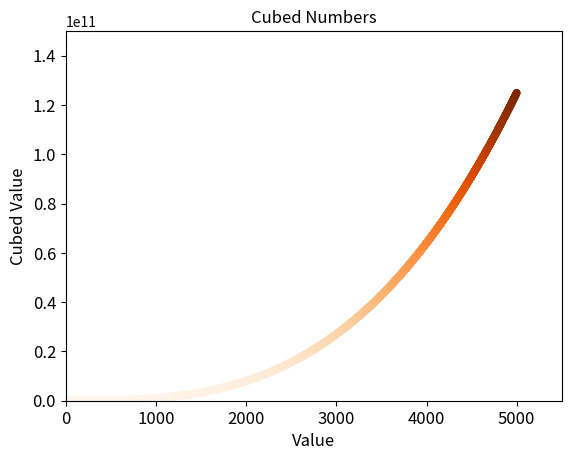

Here is the Python script that generated this plot: (Note: this script raises an exception after producing the figure.)
import matplotlib.pyplot as plt


x_values = list(range(1,5001))
y_values = [x**3 for x in x_values]

plt.scatter(x_values,y_values,c=y_values,cmap=plt.cm.Oranges,s=20)
plt.title("Cubed Numbers", fontsize=12)
plt.xlabel("Value", fontsize=12)
plt.ylabel("Cubed Value", fontsize=12)
plt.tick_params(axis='both', which='major', labelsize=12)
plt.axis([0,5500,0,150000000000])

# bbox cmd removes the excess white space around the plot
plt.savefig('exercise_15_1ii.png', bbox='thick')